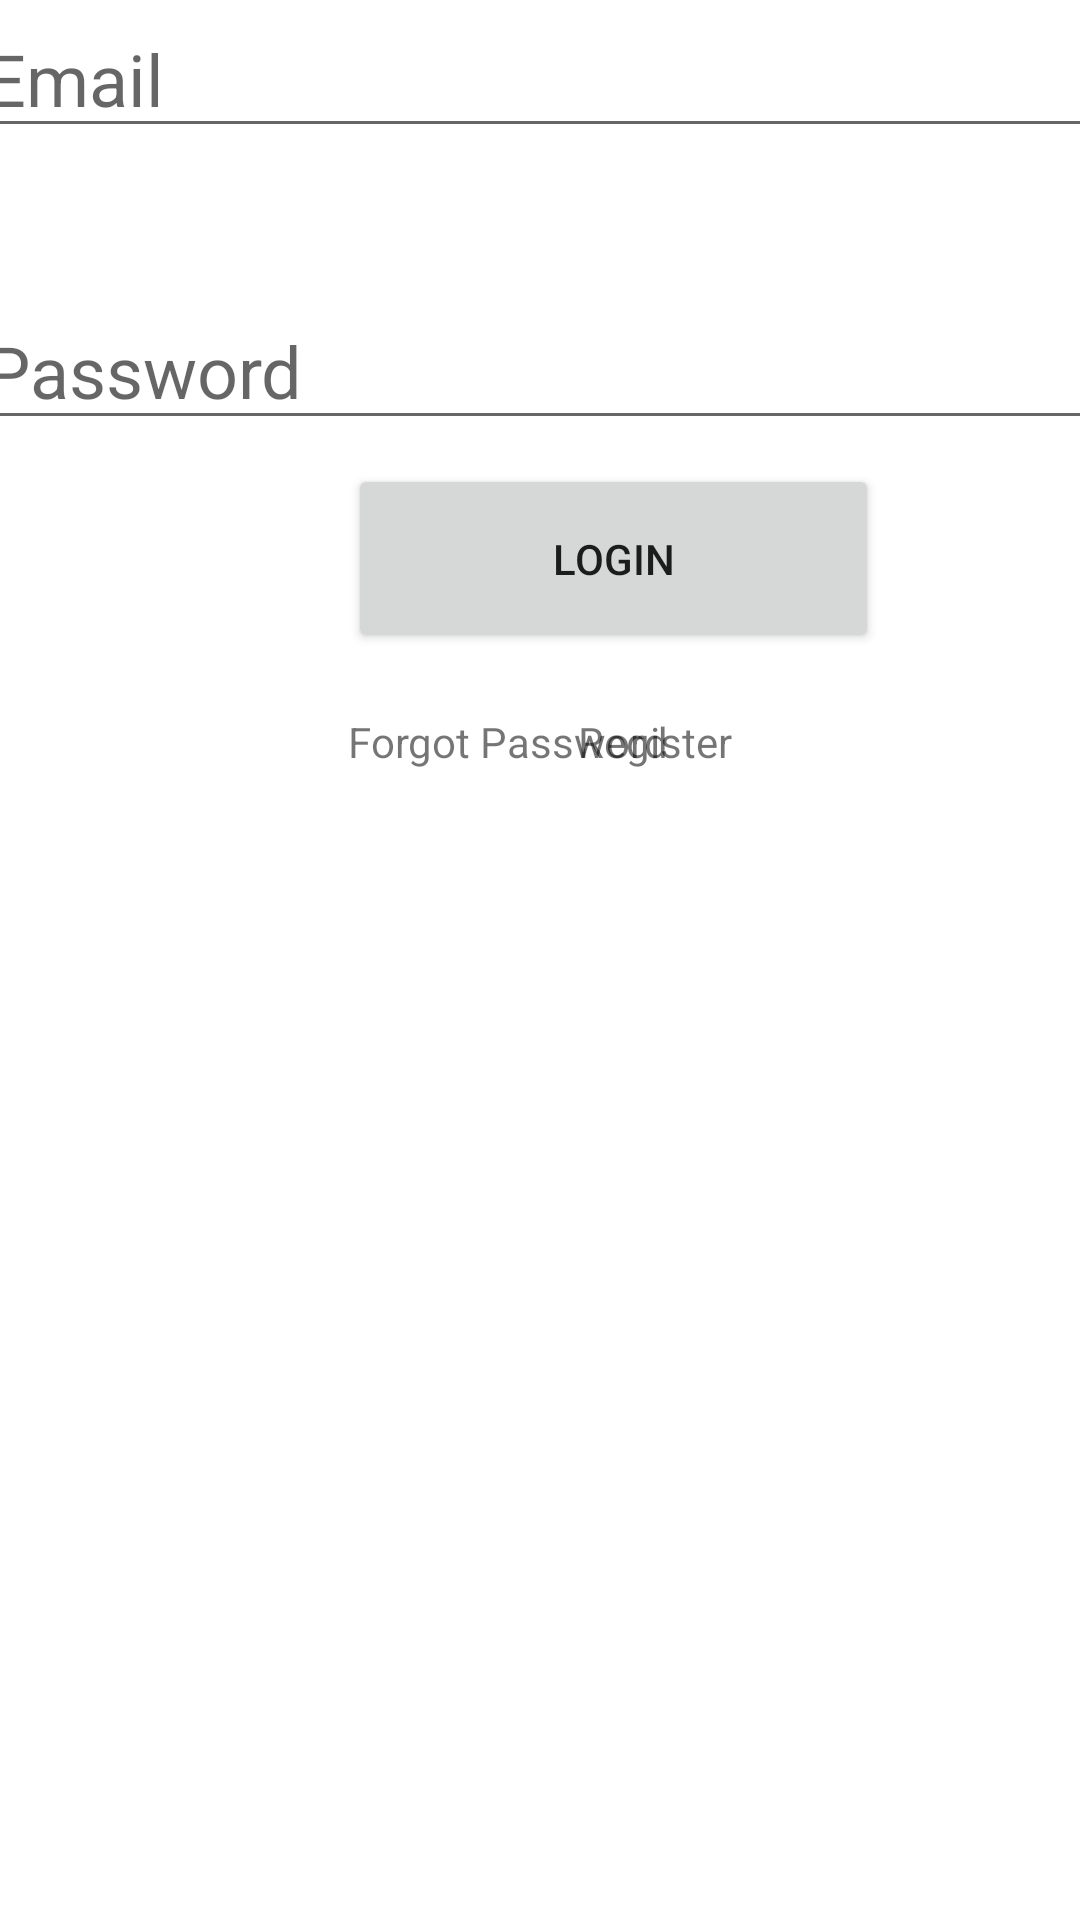

Write the Android layout XML for this screen, with the resource values it uses.
<!-- AndroidManifest.xml: application theme Theme.Scannrproject3310 -->
<!-- res/layout/activity_registration_login.xml -->
<?xml version="1.0" encoding="utf-8"?>
<androidx.constraintlayout.widget.ConstraintLayout
    xmlns:android="http://schemas.android.com/apk/res/android"
    xmlns:app="http://schemas.android.com/apk/res-auto"
    xmlns:tools="http://schemas.android.com/tools"
    android:layout_width="match_parent"
    android:layout_height="match_parent"
    android:background="#000000"
    android:backgroundTint="#FFFFFF"
    tools:context=".MainActivity">

    

    <EditText
        android:id="@+id/email"
        android:layout_width="380dp"
        android:layout_height="wrap_content"
        android:ems="10"
        android:hint="Email"
        android:inputType="textEmailAddress"
        android:textSize="24sp"
        app:layout_constraintEnd_toEndOf="parent"
        app:layout_constraintHorizontal_bias="0.483"
        app:layout_constraintRight_toRightOf="parent"
        app:layout_constraintStart_toStartOf="parent"
        tools:layout_editor_absoluteY="283dp" />

    <EditText
        android:id="@+id/password"
        android:layout_width="380dp"
        android:layout_height="wrap_content"
        android:layout_marginTop="48dp"
        android:ems="10"
        android:hint="Password"
        android:inputType="textPassword"
        android:textSize="24sp"
        app:layout_constraintEnd_toEndOf="parent"
        app:layout_constraintHorizontal_bias="0.483"
        app:layout_constraintRight_toRightOf="parent"
        app:layout_constraintStart_toStartOf="parent"
        app:layout_constraintTop_toBottomOf="@+id/email" />
    <Button
        android:id="@+id/loginButton"
        android:layout_width="177dp"
        android:layout_height="63dp"
        android:layout_marginStart="116dp"
        android:layout_marginTop="8dp"
        android:text="LOGIN"
        app:layout_constraintStart_toStartOf="parent"
        app:layout_constraintTop_toBottomOf="@+id/password" />
    <TextView
        android:id="@+id/forgotPassword"
        android:layout_width="wrap_content"
        android:layout_height="wrap_content"
        android:layout_marginStart="116dp"
        android:layout_marginTop="20dp"
        android:text="Forgot Password"
        app:layout_constraintStart_toStartOf="parent"
        app:layout_constraintTop_toBottomOf="@+id/loginButton" />
    <TextView
        android:id="@+id/register"
        android:layout_width="wrap_content"
        android:layout_height="wrap_content"
        android:layout_marginTop="20dp"
        android:layout_marginEnd="116dp"
        android:text="Register"
        app:layout_constraintEnd_toEndOf="parent"
        app:layout_constraintTop_toBottomOf="@+id/loginButton" />
</androidx.constraintlayout.widget.ConstraintLayout>
<!-- resources referenced by this layout -->
<resources>
  <style name="Theme.Scannrproject3310" parent="Theme.MaterialComponents.DayNight.DarkActionBar">
          
          <item name="colorPrimary">@color/purple_500</item>
          <item name="colorPrimaryVariant">@color/purple_700</item>
          <item name="colorOnPrimary">@color/white</item>
          
          <item name="colorSecondary">@color/teal_200</item>
          <item name="colorSecondaryVariant">@color/teal_700</item>
          <item name="colorOnSecondary">@color/black</item>
          
          <item name="android:statusBarColor">?attr/colorPrimaryVariant</item>
          
      </style>
  <!-- not gathered from this repository: default colours our renderer supplied (Android Studio template values) -->
  <color name="purple_500">#FF6200EE</color>
  <color name="purple_700">#FF3700B3</color>
  <color name="teal_200">#FF03DAC5</color>
  <color name="teal_700">#FF018786</color>
  <color name="black">#FF000000</color>
  <color name="white">#FFFFFFFF</color>
</resources>
